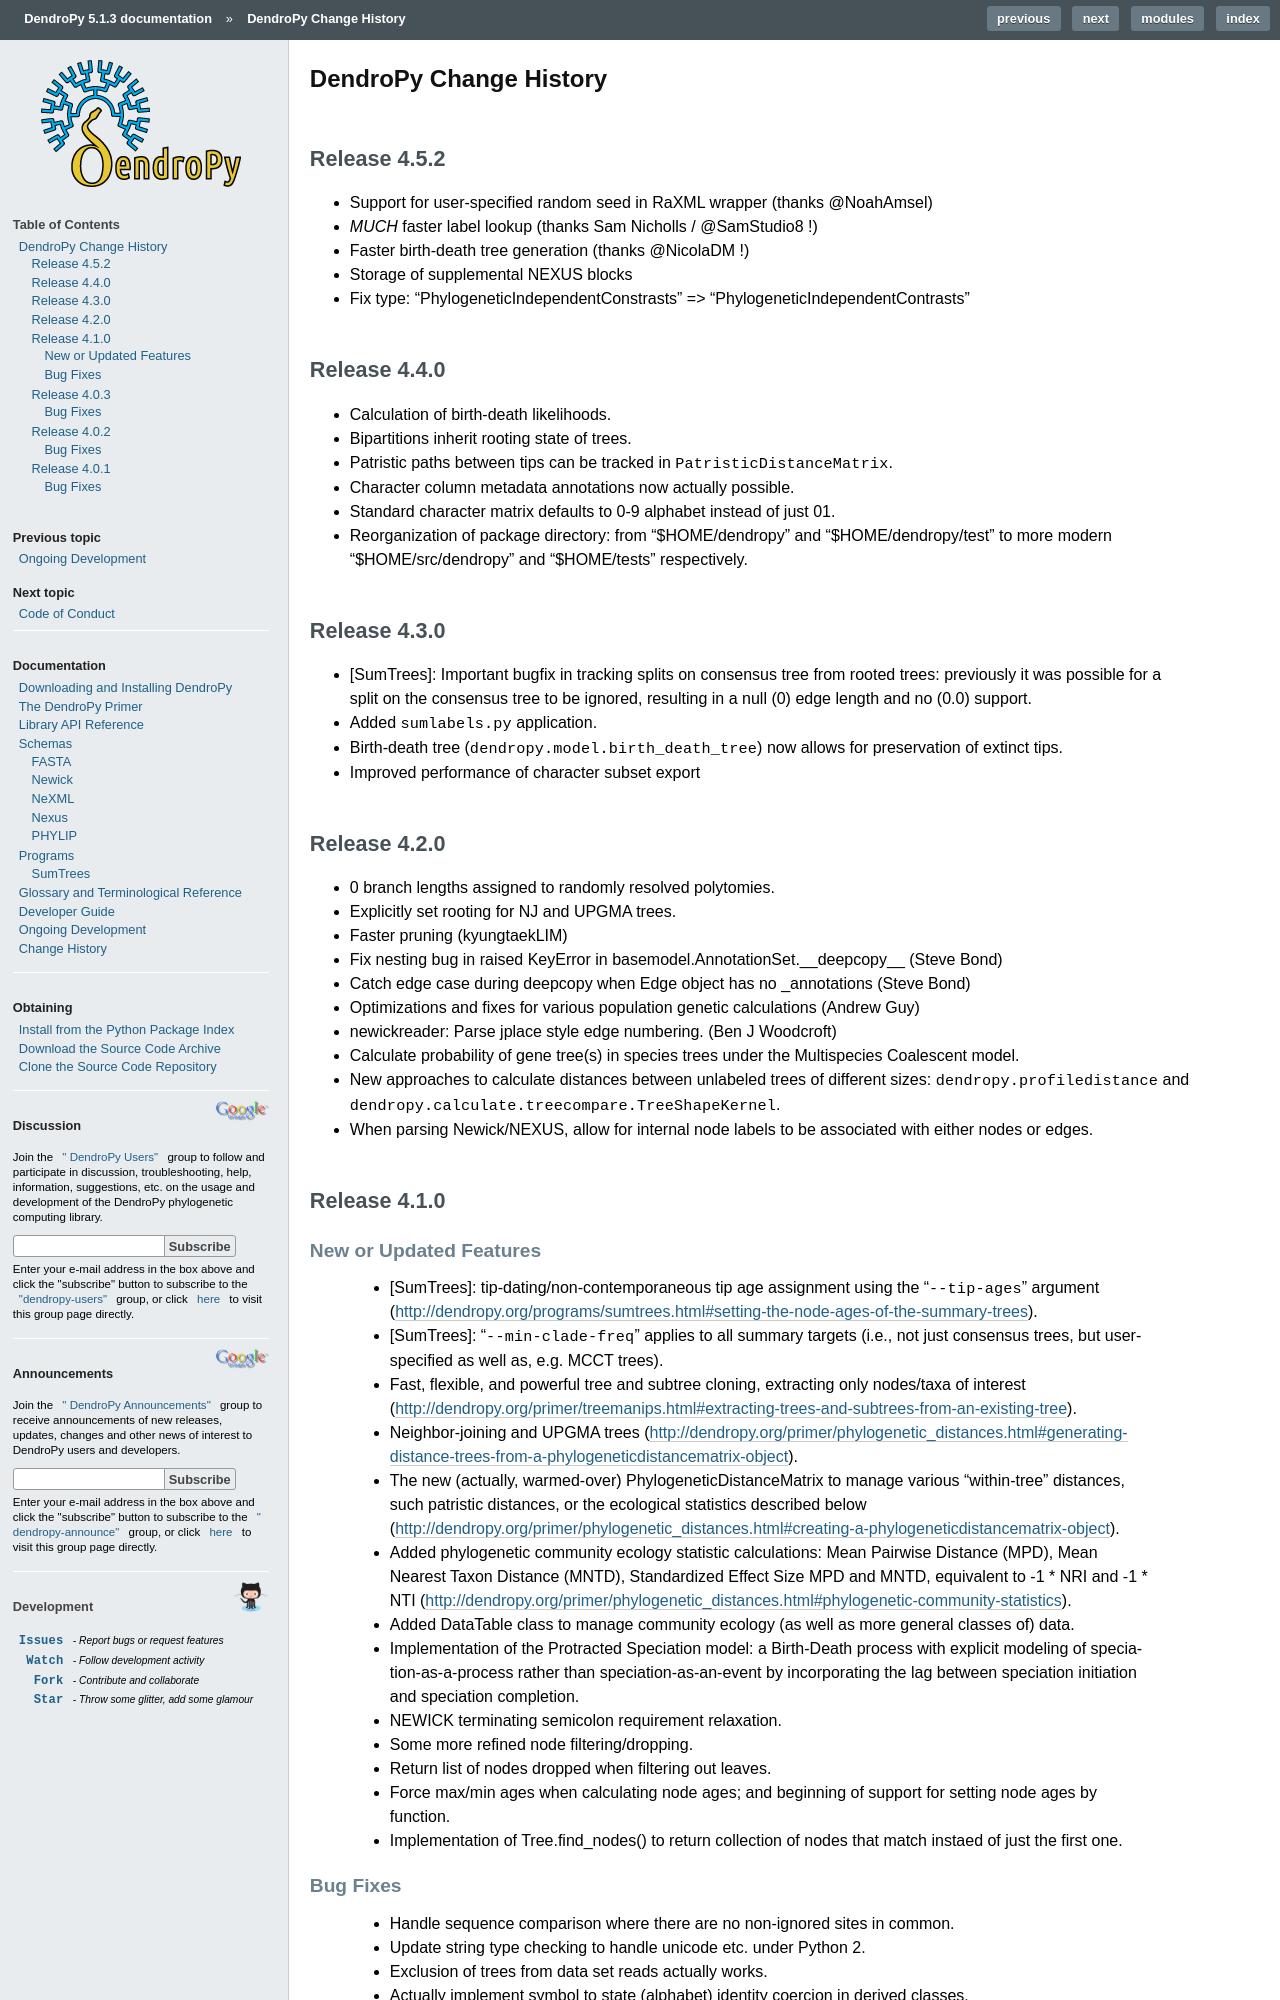

repository: jeetsukumaran/DendroPy · page: changes.html · generator: sphinx

Release 4.5.2
-------------

-   Support for user-specified random seed in RaXML wrapper (thanks @NoahAmsel)
-   *MUCH* faster label lookup (thanks Sam Nicholls / @SamStudio8 !)
-   Faster birth-death tree generation (thanks @NicolaDM !)
-   Storage of supplemental NEXUS blocks
-   Fix type: "PhylogeneticIndependentConstrasts" => "PhylogeneticIndependentContrasts"

Release 4.4.0
-------------

-   Calculation of birth-death likelihoods.
-   Bipartitions inherit rooting state of trees.
-   Patristic paths between tips can be tracked in ``PatristicDistanceMatrix``.
-   Character column metadata annotations now actually possible.
-   Standard character matrix defaults to 0-9 alphabet instead of just 01.
-   Reorganization of package directory: from "$HOME/dendropy" and "$HOME/dendropy/test" to more modern "$HOME/src/dendropy" and "$HOME/tests" respectively.

Release 4.3.0
-------------

-   [SumTrees]: Important bugfix in tracking splits on consensus tree from rooted trees: previously it was possible for a split on the consensus tree to be ignored, resulting in a null (0) edge length and no (0.0) support.
-   Added ``sumlabels.py`` application.
-   Birth-death tree (``dendropy.model.birth_death_tree``) now allows for preservation of extinct tips.
-   Improved performance of character subset export

Release 4.2.0
-------------

-   0 branch lengths assigned to randomly resolved polytomies.
-   Explicitly set rooting for NJ and UPGMA trees.
-   Faster pruning (kyungtaekLIM)
-   Fix nesting bug in raised KeyError in basemodel.AnnotationSet.__deepcopy__ (Steve Bond)
-   Catch edge case during deepcopy when Edge object has no _annotations (Steve Bond)
-   Optimizations and fixes for various population genetic calculations (Andrew Guy)
-   newickreader: Parse jplace style edge numbering. (Ben J Woodcroft)
-   Calculate probability of gene tree(s) in species trees under the Multispecies Coalescent model.
-   New approaches to calculate distances between unlabeled trees of different sizes: ``dendropy.profiledistance`` and ``dendropy.calculate.treecompare.TreeShapeKernel``.
-   When parsing Newick/NEXUS, allow for internal node labels to be associated with either nodes or edges.

Release 4.1.0
-------------
